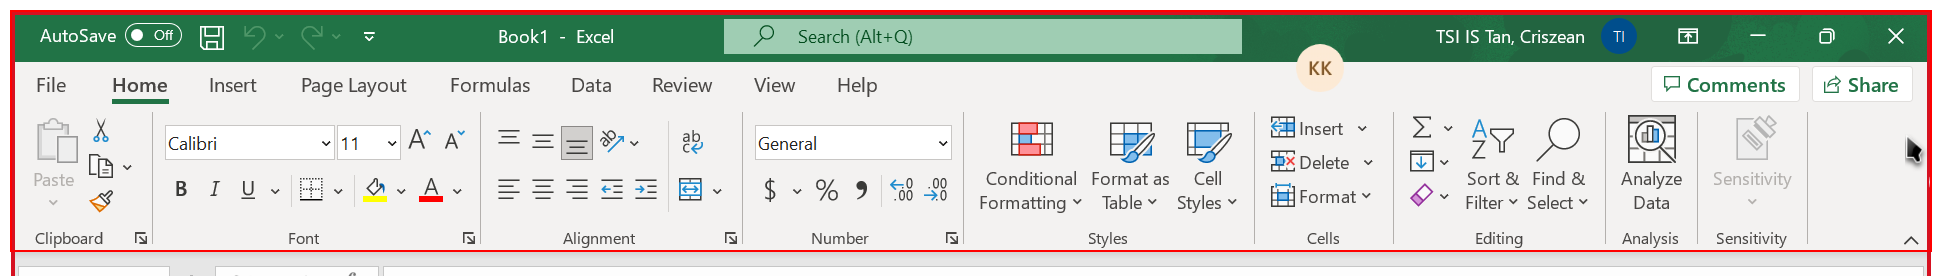
Task: Robotic Enterprise Framework
Workflow: CloseAllApplications

Step 1: Close Application: Excel (excel.exe)

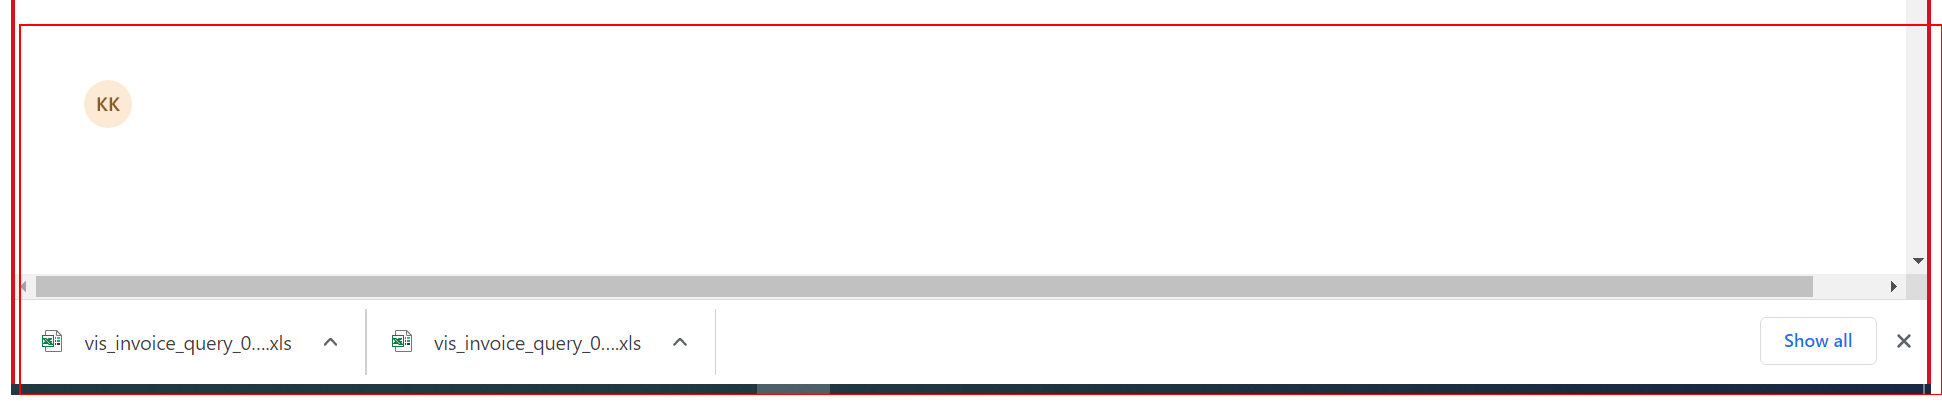
Step 2: Close Application: Chrome (chrome.exe)